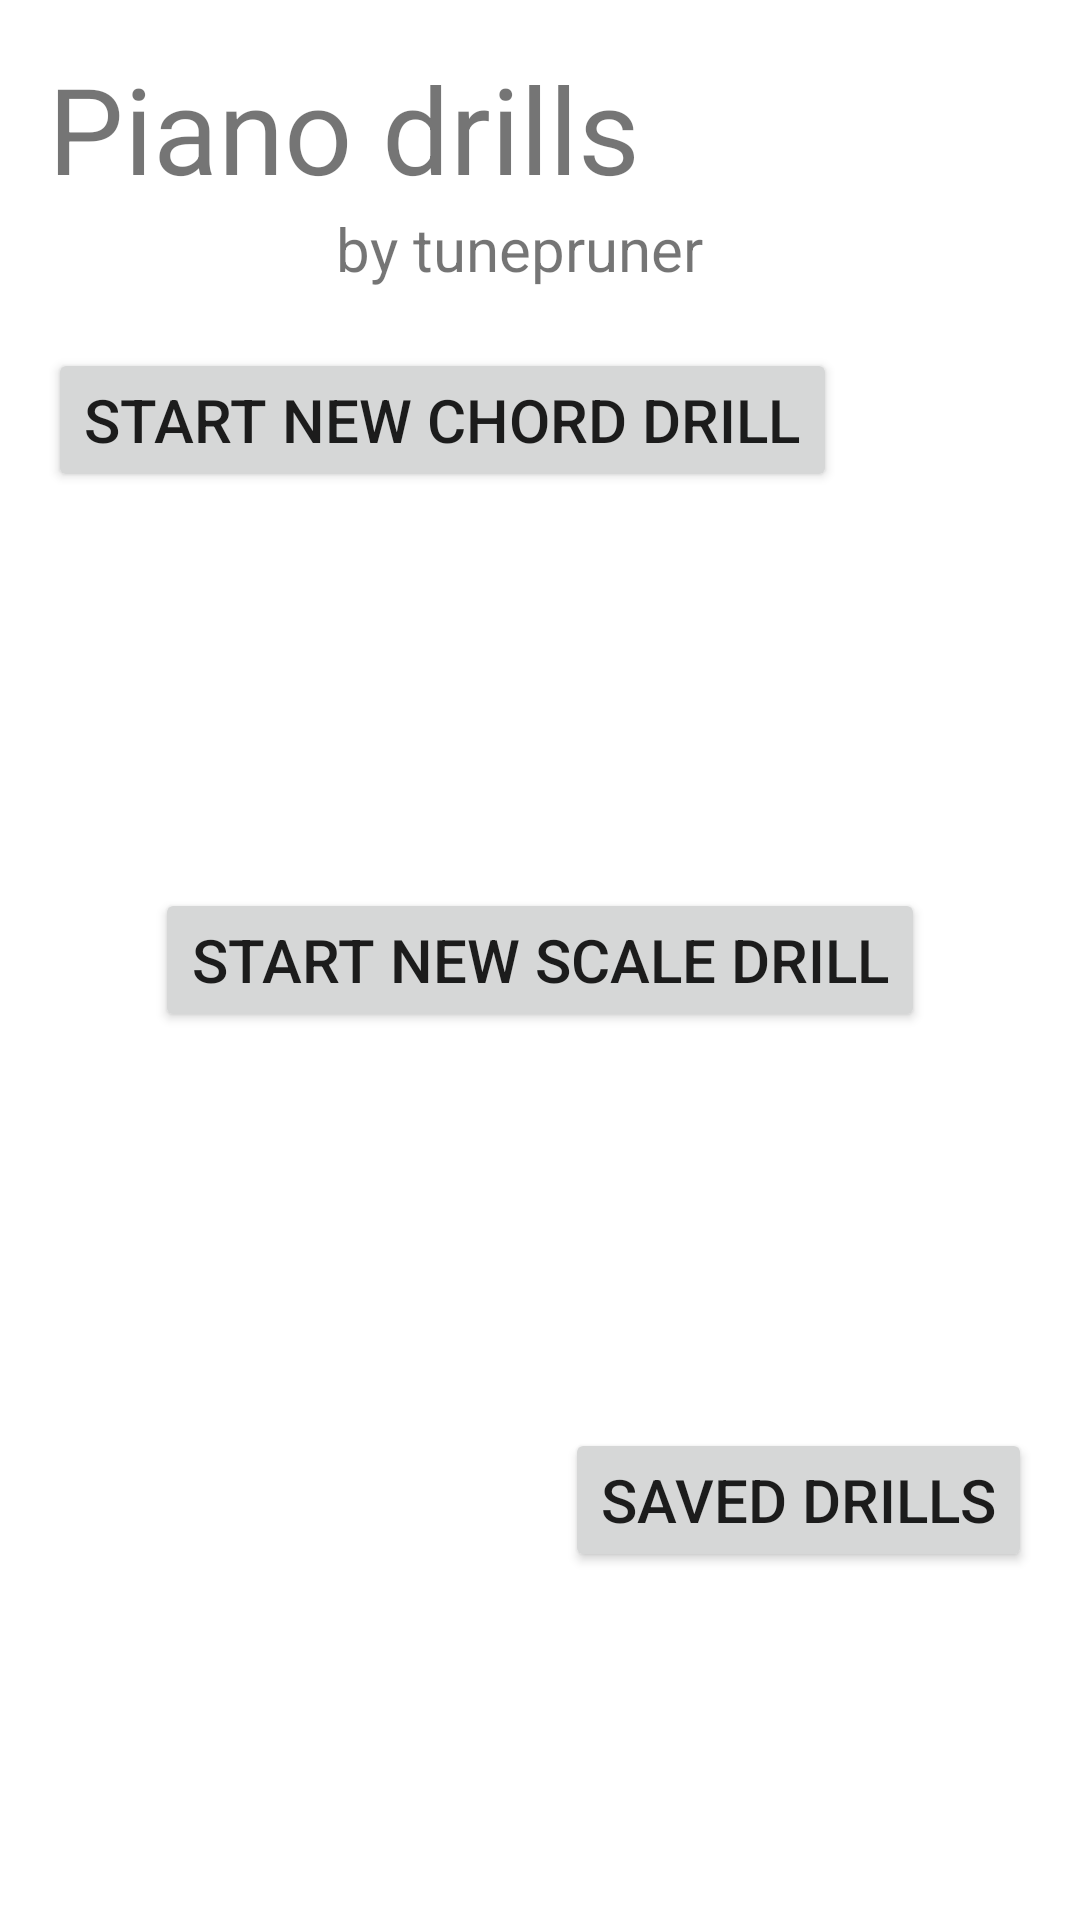

Android layout source for this screen:
<!-- AndroidManifest.xml: application theme Theme.MusicTraining -->
<!-- res/layout/fragment_landing_screen.xml -->
<?xml version="1.0" encoding="utf-8"?>
<androidx.constraintlayout.widget.ConstraintLayout xmlns:android="http://schemas.android.com/apk/res/android"
        xmlns:app="http://schemas.android.com/apk/res-auto"
        xmlns:tools="http://schemas.android.com/tools"
        android:layout_width="match_parent"
        android:layout_height="match_parent"
        tools:context=".LandingFragment">

    <TextView
            android:id="@+id/app_title"
            android:text="Piano drills"
            android:layout_margin="@dimen/default_margin"
            android:textSize="@dimen/screen_heading"
            android:layout_width="wrap_content"
            android:layout_height="wrap_content"
            app:layout_constraintTop_toTopOf="parent"
            app:layout_constraintStart_toStartOf="parent"
            tools:ignore="HardcodedText" />

    <TextView
            android:id="@+id/sub_title"
            android:text="by tunepruner"
            android:textSize="@dimen/card_heading"
            android:layout_width="wrap_content"
            android:layout_height="wrap_content"
            app:layout_constraintTop_toBottomOf="@id/app_title"
            app:layout_constraintStart_toStartOf="parent"
            android:layout_marginStart="112dp"
            tools:ignore="HardcodedText" />

    <android.widget.Button
            android:text="@string/start_chord_drill"
            android:layout_margin="@dimen/default_margin"
            android:layout_width="wrap_content"
            android:layout_height="wrap_content"
            android:textSize="@dimen/card_heading"
            android:id="@+id/start_chord_drill_button"
            app:layout_constraintTop_toTopOf="parent"
            app:layout_constraintBottom_toTopOf="@+id/start_scale_drill_button"
            app:layout_constraintStart_toStartOf="parent" />

    <android.widget.Button
            android:text="@string/start_scale_drill"
            android:layout_margin="@dimen/default_margin"
            android:layout_width="wrap_content"
            android:layout_height="wrap_content"
            android:textSize="@dimen/card_heading"
            android:id="@+id/start_scale_drill_button"
            app:layout_constraintTop_toBottomOf="@+id/start_chord_drill_button"
            app:layout_constraintBottom_toTopOf="@+id/saved_drills_button"
            app:layout_constraintEnd_toEndOf="parent"
            app:layout_constraintStart_toStartOf="parent" />

    <android.widget.Button
            android:text="@string/saved_drills"
            android:layout_margin="@dimen/default_margin"
            android:layout_width="wrap_content"
            android:layout_height="wrap_content"
            android:textSize="@dimen/card_heading"
            android:id="@+id/saved_drills_button"
            app:layout_constraintBottom_toBottomOf="parent"
            app:layout_constraintTop_toBottomOf="@+id/start_scale_drill_button"
            app:layout_constraintEnd_toEndOf="parent" />
</androidx.constraintlayout.widget.ConstraintLayout>
<!-- resources referenced by this layout -->
<resources>
  <dimen name="card_heading">20sp</dimen>
  <dimen name="default_margin">16dp</dimen>
  <dimen name="screen_heading">40sp</dimen>
  <string name="saved_drills">Saved drills</string>
  <string name="start_chord_drill">Start new chord drill</string>
  <string name="start_scale_drill">Start new scale drill</string>
  <style name="Theme.MusicTraining" parent="Theme.MaterialComponents.DayNight.DarkActionBar">
          
          <item name="colorPrimary">@color/teal_200</item>
          <item name="colorPrimaryVariant">@color/teal_200</item>
          <item name="colorOnPrimary">@color/yellow</item>
          
          <item name="colorSecondary">@color/teal_200</item>
          <item name="colorSecondaryVariant">@color/teal_700</item>
          <item name="colorOnSecondary">@color/primary_background</item>
          
          <item name="android:statusBarColor" tools:targetApi="l">?attr/colorPrimaryVariant</item>
           Customize your theme here.
  
      </style>
  <color name="teal_200">#FF03DAC5</color>
  <color name="yellow">#FFFF00</color>
  <color name="teal_700">#FF018786</color>
  <color name="primary_background">#003F58</color>
</resources>
